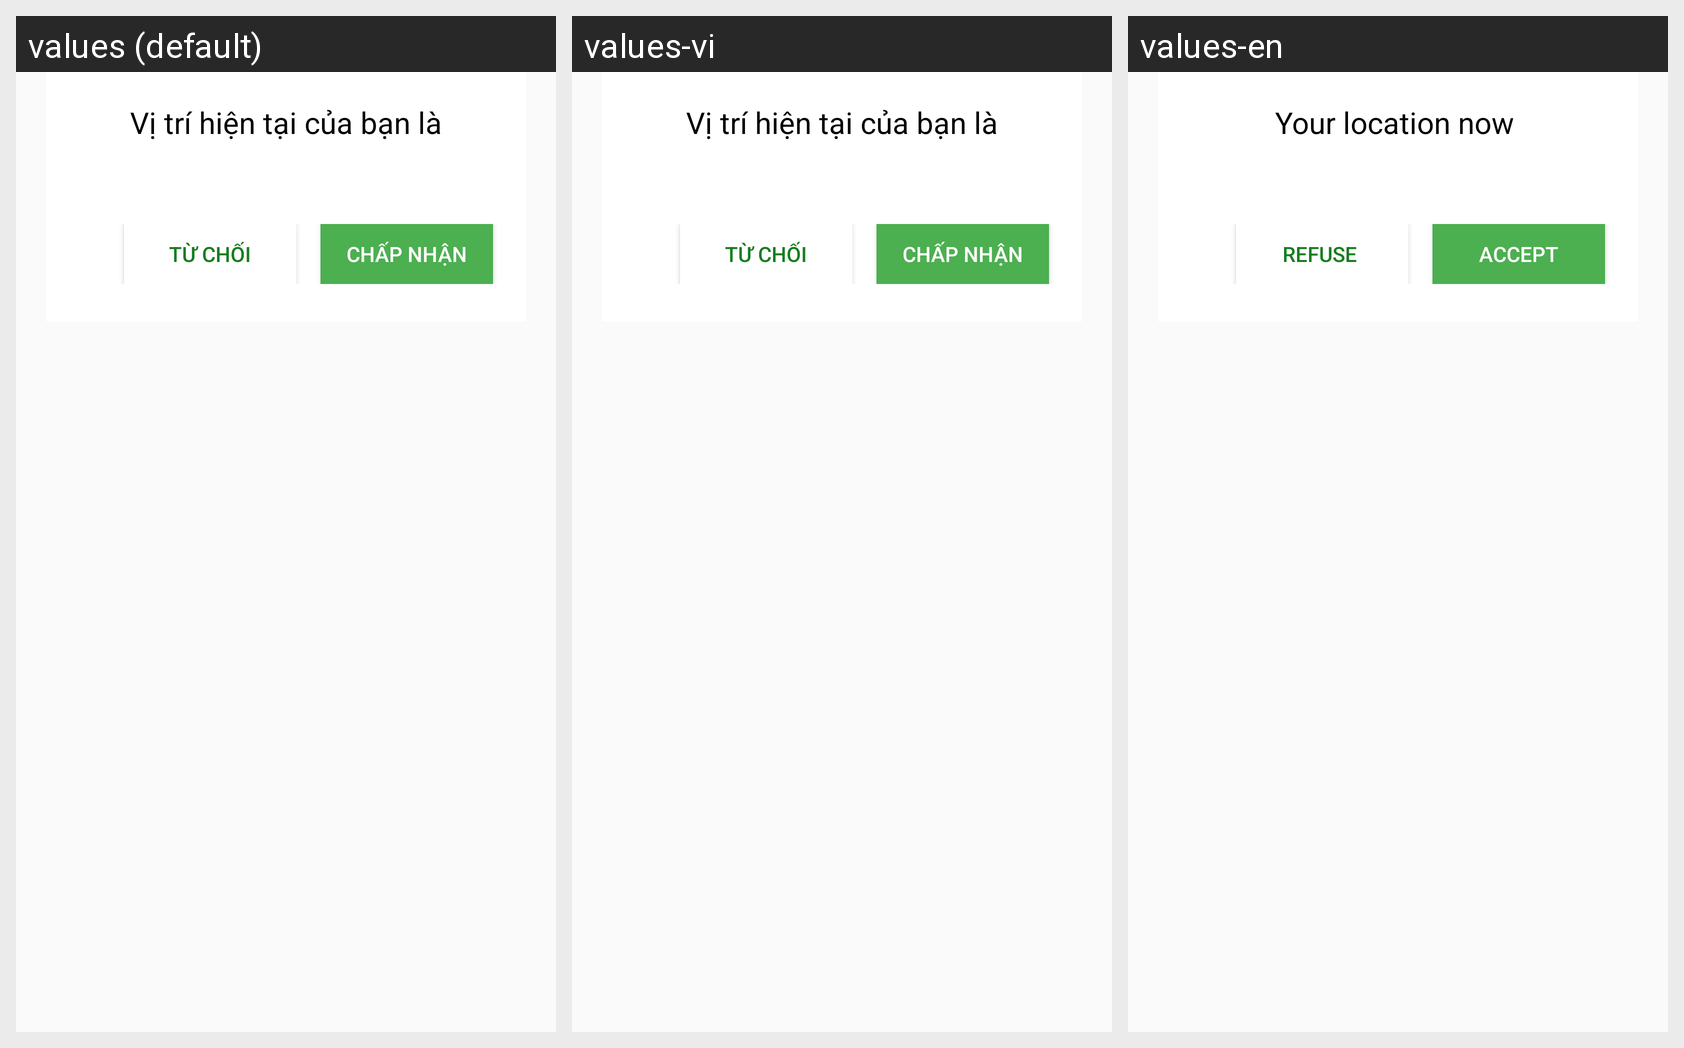

Here is an Android app screen in its default locale and in the app's own translations. Write out the translated-string differences for the strings that appear on this screen.
Android screen res/layout/custom_dialog.xml rendered under 3 locales, left to right: values (default), values-vi, values-en. Device: Nexus 5 (rendered at 1080×1920; each locale shown at half size, 540×960, under a caption strip naming it); theme AppTheme.
Strings drawn on this screen, with the default value and each locale's value (text and hints the layout hard-codes, and strings that could not be matched under every locale, appear in the picture but are not listed):

vitricuabanla
  values: Vị trí hiện tại của bạn là
  values-vi: Vị trí hiện tại của bạn là
  values-en: Your location now 

tuchoi
  values: Từ chối
  values-vi: Từ chối
  values-en: Refuse 

chapnhan
  values: Chấp nhận
  values-vi: Chấp nhận
  values-en: Accept
